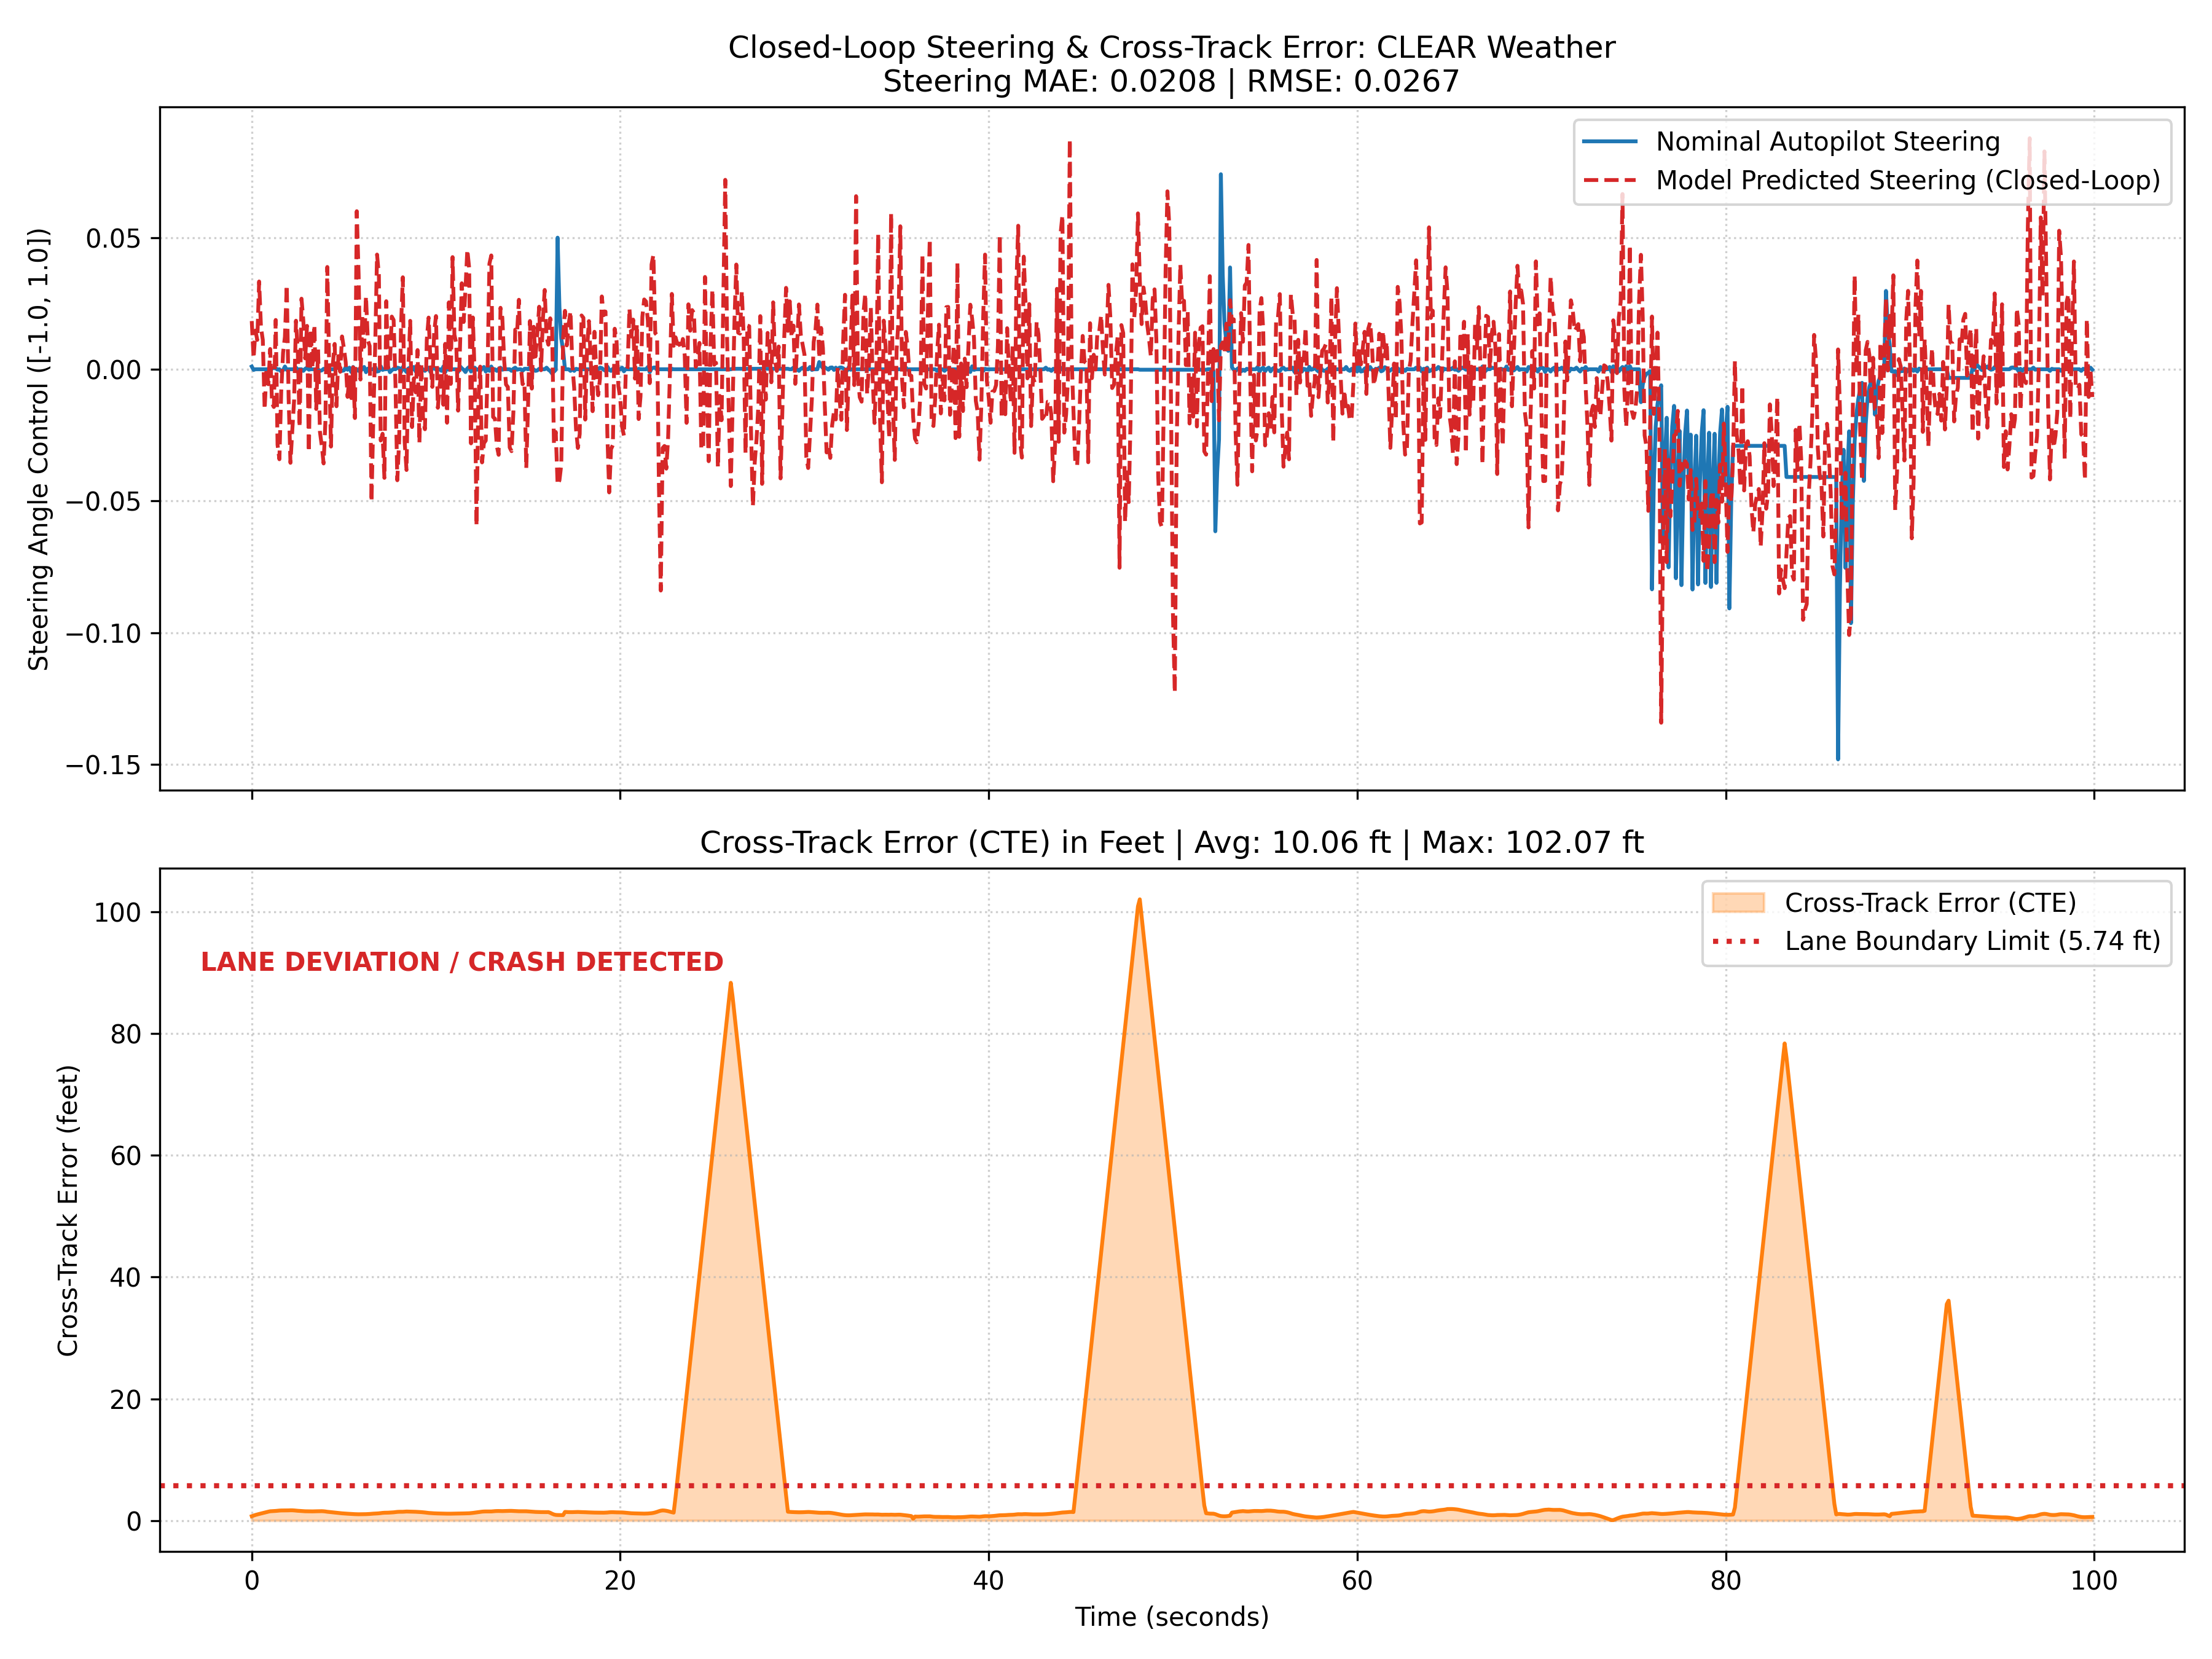

The file beside this chart, header and first rows:
step, nominal_steer, predicted_steer, throttle, brake, speed_mph, x, y, z, cte
0, 0.001046, 0.01831, 0.3141, 0.0, 19.91, -316.8, 29.99, 0.3802, 0.2153
1, -0.0002485, 0.004163, 0.3215, 0.0, 19.86, -315.9, 29.99, 0.3951, 0.2486
2, 0.0, 0.01468, 0.3286, 0.0, 19.81, -315, 30, 0.41, 0.2786
3, 0.0, 0.01115, 0.3362, 0.0, 19.76, -314.1, 30.02, 0.4259, 0.3049
4, 0.0, 0.03332, 0.3437, 0.0, 19.71, -313.2, 30.03, 0.4421, 0.3284
5, 0.0, 0.01594, 0.3519, 0.0, 19.65, -312.4, 30.06, 0.4582, 0.3505
6, 0.0, 0.01111, 0.3593, 0.0, 19.6, -311.5, 30.08, 0.4741, 0.3731
7, 0.0, -0.01519, 0.3668, 0.0, 19.55, -310.6, 30.12, 0.49, 0.3971
8, 0.0, 2.75188940577209e-05, 0.3752, 0.0, 19.5, -309.7, 30.15, 0.5061, 0.4207
9, 0.0, -0.00568, 0.3831, 0.0, 19.45, -308.9, 30.18, 0.5231, 0.443
10, -0.0006156, 0.007694, 0.391, 0.0, 19.39, -308, 30.21, 0.5401, 0.4634
11, 0.0002485, -0.01295, 0.3981, 0.0, 19.35, -307.1, 30.24, 0.5571, 0.4685
12, 0.0006156, -0.01433, 0.3988, 0.0, 19.34, -306.3, 30.27, 0.5751, 0.4747
13, 0.0004398, 0.01871, 0.4016, 0.0, 19.32, -305.4, 30.29, 0.5935, 0.4801
14, -0.0001757, -0.02866, 0.4058, 0.0, 19.29, -304.5, 30.32, 0.6118, 0.4894
15, 0.0, -0.03417, 0.4104, 0.0, 19.26, -303.7, 30.34, 0.63, 0.4983
16, -0.0008705, -0.008192, 0.4137, 0.0, 19.24, -302.8, 30.36, 0.6481, 0.503
17, -0.000367, 0.006277, 0.4166, 0.0, 19.22, -301.9, 30.36, 0.6663, 0.5033
18, 0.001046, 0.01232, 0.4183, 0.0, 19.21, -301.1, 30.36, 0.6854, 0.5018
19, -0.0002485, 0.032, 0.4192, 0.0, 19.21, -300.2, 30.37, 0.7048, 0.502
20, 0.0, -0.01062, 0.4194, 0.0, 19.2, -299.4, 30.38, 0.7242, 0.5072
21, 0.0, -0.03552, 0.4194, 0.0, 19.2, -298.5, 30.39, 0.7442, 0.5118
22, 0.0, -0.02321, 0.4193, 0.0, 19.2, -297.7, 30.39, 0.7649, 0.5108
23, 0.0, -0.01161, 0.4181, 0.0, 19.21, -296.8, 30.39, 0.7857, 0.5053
24, 0.0006156, 0.01843, 0.417, 0.0, 19.22, -295.9, 30.38, 0.8064, 0.4958
25, -0.0001757, 0.006316, 0.4166, 0.0, 19.22, -295.1, 30.37, 0.827, 0.488
26, 0.0, -0.022, 0.4159, 0.0, 19.23, -294.2, 30.36, 0.8477, 0.4817
27, 0.0, 0.02679, 0.4171, 0.0, 19.22, -293.4, 30.35, 0.869, 0.4724
28, -0.0006156, 0.01837, 0.4182, 0.0, 19.21, -292.5, 30.35, 0.8909, 0.4658
29, 0.0001757, 0.004124, 0.4183, 0.0, 19.21, -291.6, 30.35, 0.9128, 0.4632
30, 0.0006156, 0.01647, 0.4184, 0.0, 19.21, -290.8, 30.35, 0.9349, 0.4614
31, -0.0001757, -0.03138, 0.4186, 0.0, 19.21, -289.9, 30.35, 0.9581, 0.4622
32, 0.0, 0.01516, 0.4196, 0.0, 19.2, -289.1, 30.35, 0.9814, 0.4596
33, 0.0, 0.0005601, 0.4199, 0.0, 19.2, -288.2, 30.35, 1.005, 0.4578
34, 0.0, 0.01688, 0.4196, 0.0, 19.2, -287.3, 30.36, 1.028, 0.459
35, 0.0, -0.01509, 0.4192, 0.0, 19.21, -286.5, 30.37, 1.051, 0.4628
36, 0.0, 0.007671, 0.4199, 0.0, 19.2, -285.6, 30.38, 1.074, 0.4651
37, -0.0006156, -0.0237, 0.4201, 0.0, 19.2, -284.8, 30.38, 1.099, 0.4678
38, -0.0004398, -0.02902, 0.4205, 0.0, 19.2, -283.9, 30.39, 1.123, 0.4681
39, 0.0001757, -0.03576, 0.4204, 0.0, 19.2, -283, 30.38, 1.147, 0.4632
40, 0.0, -0.01941, 0.4213, 0.0, 19.19, -282.2, 30.37, 1.173, 0.4525
41, 0.0, 0.03882, 0.421, 0.0, 19.19, -281.3, 30.35, 1.199, 0.4384
42, 0.0, 0.002001, 0.4225, 0.0, 19.18, -280.5, 30.34, 1.224, 0.4293
43, 0.0, -0.02934, 0.4222, 0.0, 19.19, -279.6, 30.33, 1.25, 0.4223
44, 0.0, 0.001864, 0.4225, 0.0, 19.18, -278.8, 30.32, 1.276, 0.4112
45, 0.0, 0.009613, 0.4226, 0.0, 19.18, -277.9, 30.3, 1.301, 0.3997
46, 0.0006156, -0.01405, 0.4226, 0.0, 19.18, -277, 30.29, 1.328, 0.39
47, 0.0006948, 0.00499, 0.4225, 0.0, 19.18, -276.2, 30.27, 1.355, 0.3793
48, -0.0002485, -0.0009656, 0.4222, 0.0, 19.19, -275.3, 30.25, 1.382, 0.3693
49, -0.0006156, 0.01246, 0.4224, 0.0, 19.18, -274.5, 30.24, 1.409, 0.36
50, -0.0004398, 0.008059, 0.4226, 0.0, 19.18, -273.6, 30.22, 1.437, 0.3525
51, 0.0007913, 0.002643, 0.4225, 0.0, 19.18, -272.7, 30.21, 1.466, 0.3463
52, -0.0001757, -0.01048, 0.4225, 0.0, 19.18, -271.9, 30.2, 1.494, 0.3408
53, 0.0006156, -0.002978, 0.4226, 0.0, 19.18, -271, 30.19, 1.522, 0.3347
54, -0.001046, -0.01095, 0.4226, 0.0, 19.18, -270.2, 30.17, 1.55, 0.3289
55, 0.0008641, 0.0007554, 0.4237, 0.0, 19.18, -269.3, 30.16, 1.579, 0.3233
56, -0.0001757, -0.01852, 0.424, 0.0, 19.17, -268.5, 30.14, 1.608, 0.3186
57, 0.0, 0.06, 0.4244, 0.0, 19.17, -267.6, 30.12, 1.638, 0.3148
58, -0.0006156, 0.03594, 0.4279, 0.0, 19.15, -266.7, 30.11, 1.667, 0.3134
59, 0.0001757, -0.003894, 0.4295, 0.0, 19.14, -265.9, 30.12, 1.698, 0.3142
... 940 more rows
